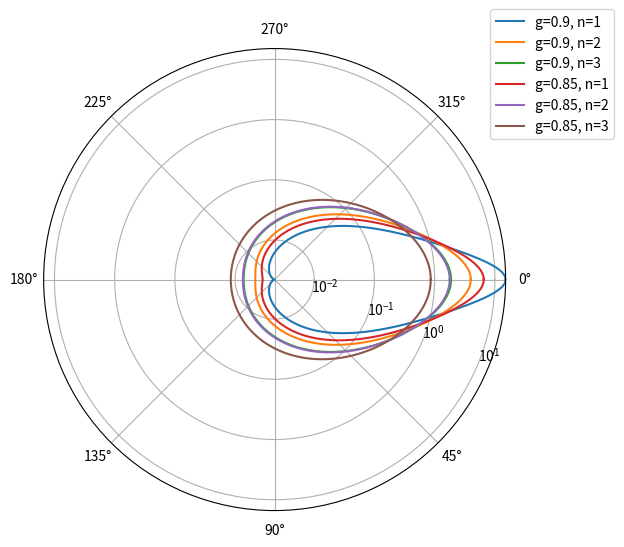

Here is the Python script that generated this plot:
import numpy as np
import matplotlib.pyplot as plt

def hg(mu, g, n):
    """拡張型 Henyey–Greenstein 位相関数 p(mu; g, n) [1/sr]"""
    mu = np.clip(mu, -1.0, 1.0)
    return (1 - g**(2*n)) / (4 * np.pi * (1 + g**(2*n) - 2 * g * abs(g**(n-1)) * mu) ** 1.5)

# ---- 設定 ----
param_list = [(0.9, 1), (0.9, 2), (0.9, 3), (0.85, 1), (0.85, 2), (0.85, 3)]
theta_samples = 2000
# ----------------

# θを 0〜2π（端点を重複させない）
thetas = np.linspace(0, 2*np.pi, theta_samples, endpoint=False)
cos_t = np.cos(thetas)

# HG値の範囲を算出（後でlogスケールに）
curves = []
p_max, p_min_pos = 0.0, np.inf
for g, n in param_list:
    p = hg(cos_t, g, n)
    curves.append(((g, n), p))
    p_max = max(p_max, float(np.max(p)))
    p_min_pos = min(p_min_pos, float(np.min(p[p > 0])))

# 半径の範囲設定（6桁表示）
decades = 6
r_top = p_max
r_bottom = max(p_min_pos, r_top * 10**(-decades))

# ---- プロット ----
plt.figure(figsize=(6, 6))
ax = plt.subplot(111, projection="polar")
ax.set_theta_zero_location("E")   # θ=0 を右に
ax.set_theta_direction(-1)        # 時計回り

ax.set_rscale("log")
ax.set_rlim(r_bottom, r_top)

# 各 (g, n) のカーブを描画
for (g, n), p in curves:
    th = np.r_[thetas, thetas[0]]
    rr = np.r_[p, p[0]]
    ax.plot(th, rr, label=f"g={g}, n={n}")

ax.legend(loc="upper right", bbox_to_anchor=(1.25, 1.1))
plt.show()
